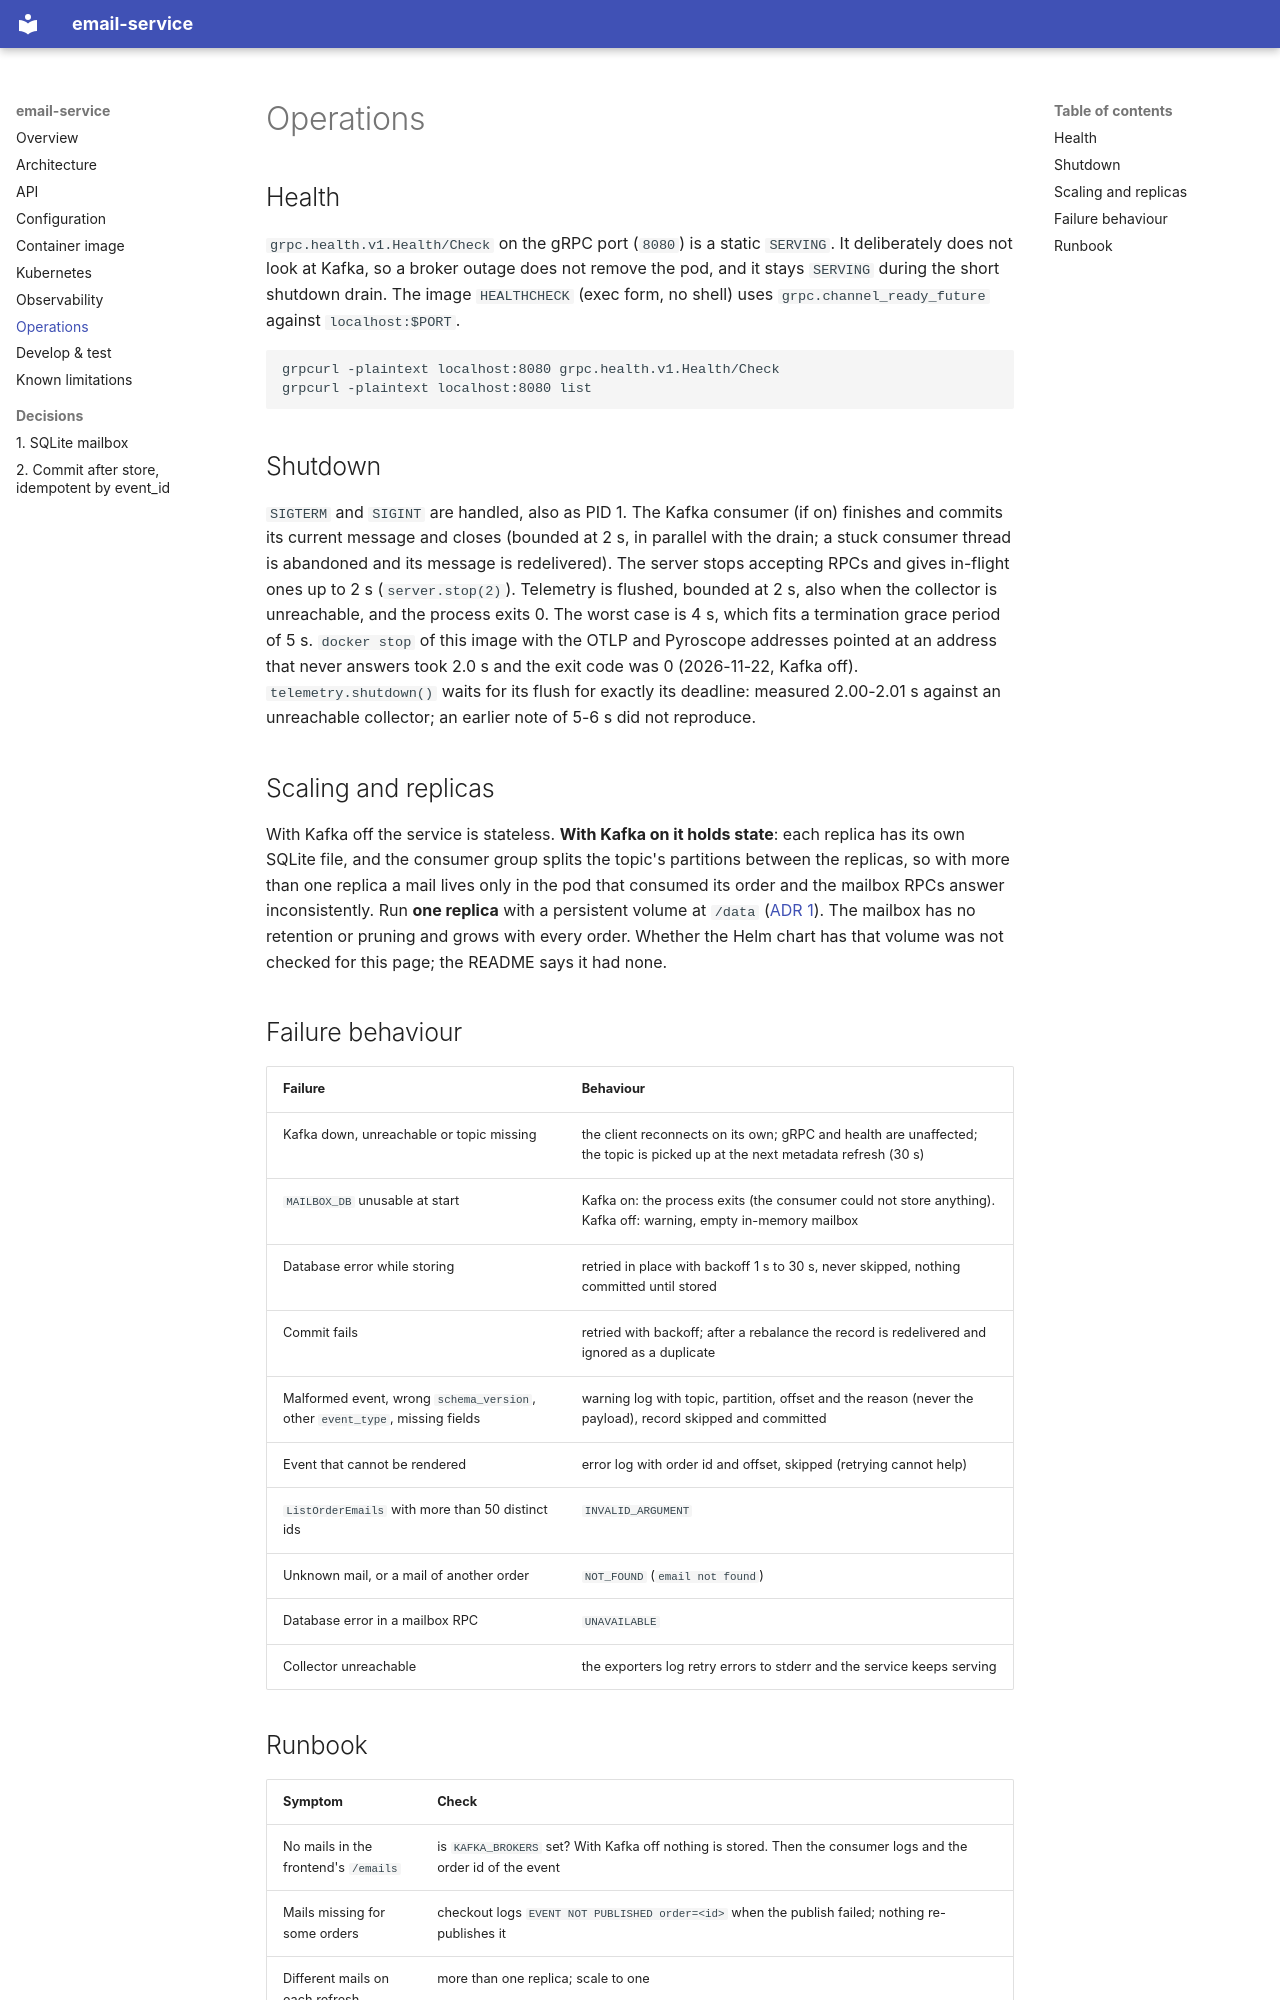

repository: platform-boutique/app-email-service · page: operations/index.html · generator: mkdocs

# Operations

## Health

`grpc.health.v1.Health/Check` on the gRPC port (`8080`) is a static `SERVING`. It deliberately does not look at Kafka, so a broker outage does not remove the pod, and it stays `SERVING` during the short shutdown drain. The image `HEALTHCHECK` (exec form, no shell) uses `grpc.channel_ready_future` against `localhost:$PORT`.

```bash
grpcurl -plaintext localhost:8080 grpc.health.v1.Health/Check
grpcurl -plaintext localhost:8080 list
```

## Shutdown

`SIGTERM` and `SIGINT` are handled, also as PID 1. The Kafka consumer (if on) finishes and commits its current message and closes (bounded at 2 s, in parallel with the drain; a stuck consumer thread is abandoned and its message is redelivered). The server stops accepting RPCs and gives in-flight ones up to 2 s (`server.stop(2)`). Telemetry is flushed, bounded at 2 s, also when the collector is unreachable, and the process exits 0. The worst case is 4 s, which fits a termination grace period of 5 s. `docker stop` of this image with the OTLP and Pyroscope addresses pointed at an address that never answers took 2.0 s and the exit code was 0 (2026-11-22, Kafka off). `telemetry.shutdown()` waits for its flush for exactly its deadline: measured 2.00-2.01 s against an unreachable collector; an earlier note of 5-6 s did not reproduce.

## Scaling and replicas

With Kafka off the service is stateless. **With Kafka on it holds state**: each replica has its own SQLite file, and the consumer group splits the topic's partitions between the replicas, so with more than one replica a mail lives only in the pod that consumed its order and the mailbox RPCs answer inconsistently. Run **one replica** with a persistent volume at `/data` ([ADR 1](adr/0001-sqlite-mailbox.md)). The mailbox has no retention or pruning and grows with every order. Whether the Helm chart has that volume was not checked for this page; the README says it had none.

## Failure behaviour

| Failure | Behaviour |
|---|---|
| Kafka down, unreachable or topic missing | the client reconnects on its own; gRPC and health are unaffected; the topic is picked up at the next metadata refresh (30 s) |
| `MAILBOX_DB` unusable at start | Kafka on: the process exits (the consumer could not store anything). Kafka off: warning, empty in-memory mailbox |
| Database error while storing | retried in place with backoff 1 s to 30 s, never skipped, nothing committed until stored |
| Commit fails | retried with backoff; after a rebalance the record is redelivered and ignored as a duplicate |
| Malformed event, wrong `schema_version`, other `event_type`, missing fields | warning log with topic, partition, offset and the reason (never the payload), record skipped and committed |
| Event that cannot be rendered | error log with order id and offset, skipped (retrying cannot help) |
| `ListOrderEmails` with more than 50 distinct ids | `INVALID_ARGUMENT` |
| Unknown mail, or a mail of another order | `NOT_FOUND` (`email not found`) |
| Database error in a mailbox RPC | `UNAVAILABLE` |
| Collector unreachable | the exporters log retry errors to stderr and the service keeps serving |
